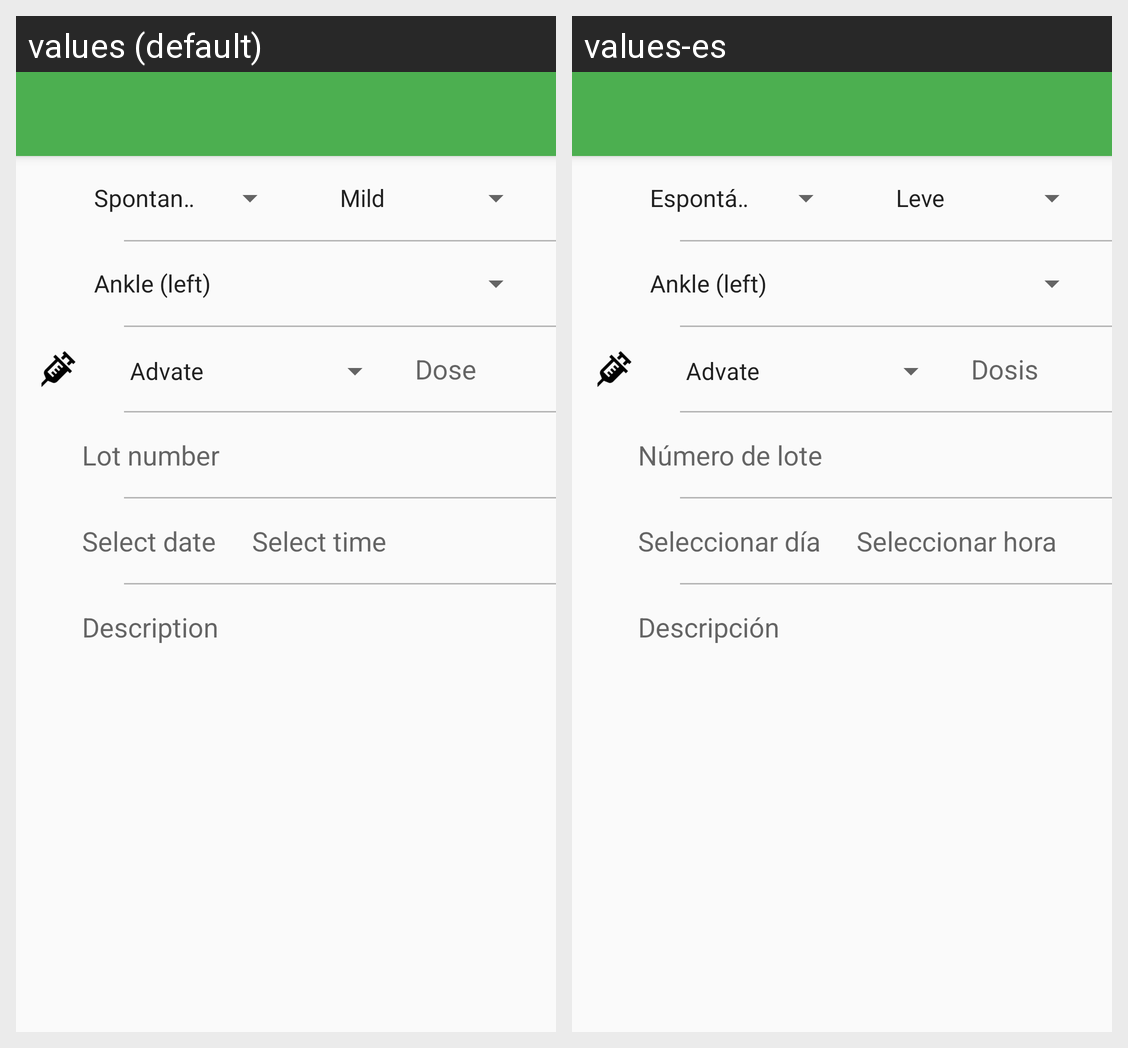

The same Android screen rendered under two of its app's locales, left to right. List the strings drawn on it with the default value and each locale's translation.
Android screen res/layout/activity_edit_bleed.xml rendered under 2 locales, left to right: values (default), values-es. Device: Nexus 5 (rendered at 1080×1920; each locale shown at half size, 540×960, under a caption strip naming it); theme AppTheme.NoActionBar.
Strings drawn on this screen, with the default value and each locale's value (text and hints the layout hard-codes, and strings that could not be matched under every locale, appear in the picture but are not listed):

dose
  values: Dose
  values-es: Dosis

lot_number
  values: Lot number
  values-es: Número de lote

select_date
  values: Select date
  values-es: Seleccionar día

select_time
  values: Select time
  values-es: Seleccionar hora

description
  values: Description
  values-es: Descripción
